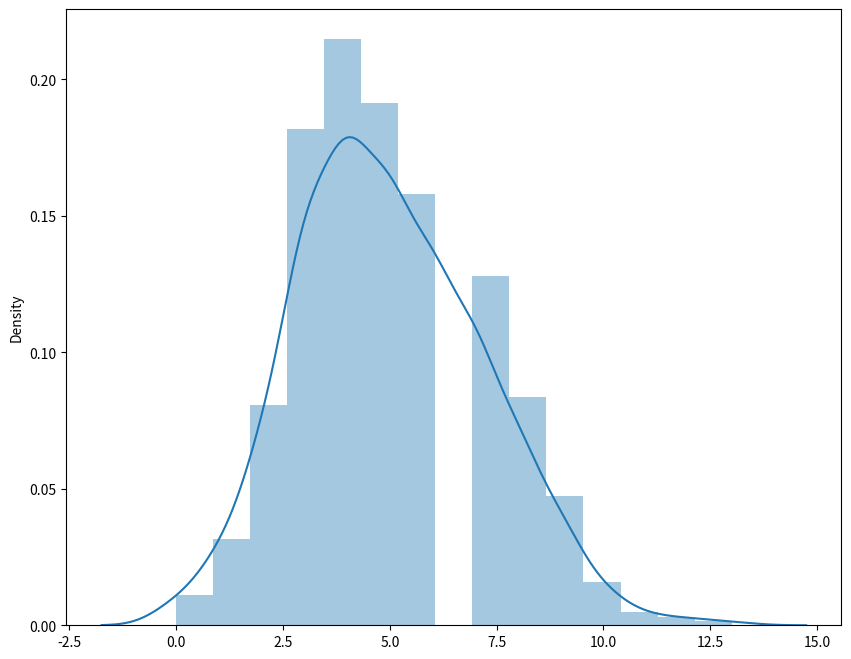

Source code (Python):
from scipy.stats import poisson
import seaborn as sns
import matplotlib.pyplot as plt

veri = poisson.rvs(mu = 5, size = 730)

plt.figure(figsize = (10, 8))
ax = sns.distplot(veri, kde = True, bins = 15)
#ax.set(xlabel = 'Poisson', ylabel = 'Frekans')
plt.show()